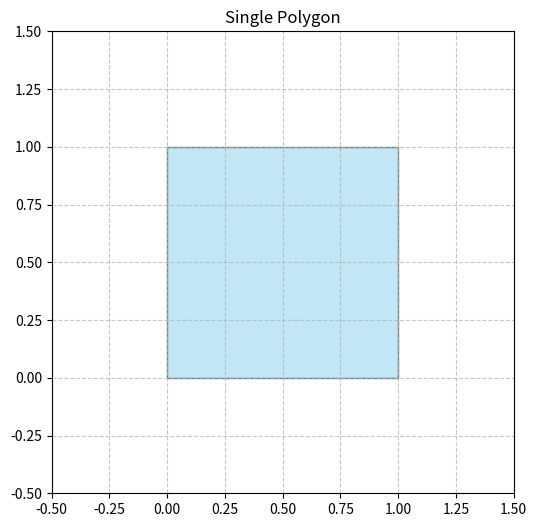
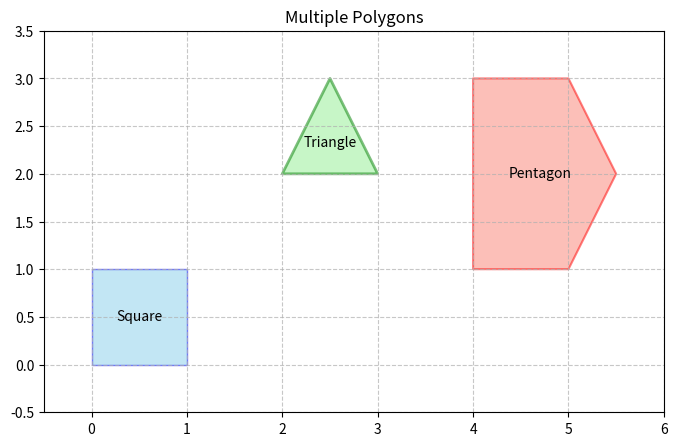
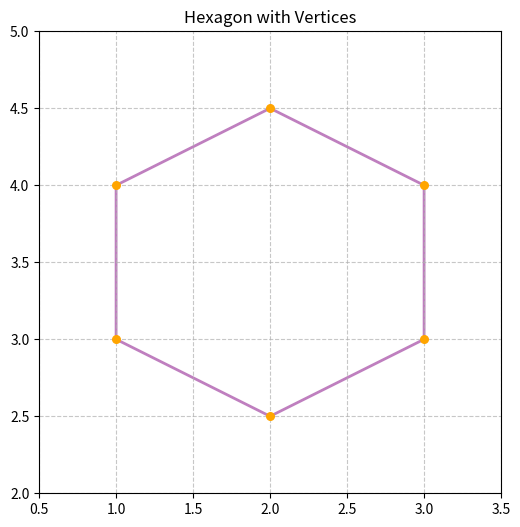

Here is the Python script that generated these plots, in order:
import matplotlib.pyplot as plt
from matplotlib.patches import Polygon as MplPolygon
from matplotlib.collections import PatchCollection
from typing import List, Tuple, Union
import numpy as np


def plot_polygons(
        polygons: Union[List[List[Tuple[float, float]]], List[Tuple[float, float]]],
        fill: bool = True,
        color: Union[str, List[str]] = 'blue',
        edgecolor: Union[str, List[str]] = 'black',
        linewidth: Union[float, List[float]] = 1.0,
        alpha: float = 0.5,
        show_vertices: bool = False,
        vertex_color: str = 'red',
        vertex_size: float = 30,
        labels: Union[str, List[str], None] = None,
        title: str = 'Polygon Visualization',
        ax=None
) -> None:
    """
    Visualize one or more polygons using matplotlib.

    Parameters:
    -----------
    polygons : List of polygons, where each polygon is a list of (x, y) tuples.
               Example: [[(0,0), (1,0), (1,1), (0,1)], [(2,2), (3,2), (3,3)]]
               or a single polygon: [(0,0), (1,0), (1,1), (0,1)].
    fill : bool, whether to fill the polygons (default: True).
    color : str or list of str, fill color(s) (default: 'blue').
    edgecolor : str or list of str, border color(s) (default: 'black').
    linewidth : float or list of float, border width(s) (default: 1.0).
    alpha : float, transparency (0-1) (default: 0.5).
    show_vertices : bool, whether to mark vertices (default: False).
    vertex_color : str, color of vertex markers (default: 'red').
    vertex_size : float, size of vertex markers (default: 30).
    labels : str or list of str, labels for each polygon (default: None).
    title : str, title of the plot (default: 'Polygon Visualization').
    ax : matplotlib axis, if None creates a new figure (default: None).
    """
    # Handle single polygon input
    if not isinstance(polygons[0][0], (list, tuple)):
        polygons = [polygons]  # Convert to list of polygons

    # Convert color, edgecolor, linewidth to lists if they are not
    if isinstance(color, str):
        color = [color] * len(polygons)
    if isinstance(edgecolor, str):
        edgecolor = [edgecolor] * len(polygons)
    if isinstance(linewidth, (int, float)):
        linewidth = [linewidth] * len(polygons)

    # Create figure if ax is None
    if ax is None:
        fig, ax = plt.subplots(figsize=(8, 6))

    # Prepare patches for each polygon
    patches = []
    for poly in polygons:
        polygon_patch = MplPolygon(poly, closed=True)
        patches.append(polygon_patch)

    # Add patches to the axis
    collection = PatchCollection(
        patches,
        facecolor=color if fill else 'none',
        edgecolor=edgecolor,
        linewidth=linewidth,
        alpha=alpha
    )
    ax.add_collection(collection)

    # Show vertices if enabled
    if show_vertices:
        for poly in polygons:
            x, y = zip(*poly)
            ax.scatter(x, y, color=vertex_color, s=vertex_size, zorder=3)

    # Add labels if provided
    if labels is not None:
        if isinstance(labels, str):
            labels = [labels] * len(polygons)
        for poly, label in zip(polygons, labels):
            # Calculate centroid for label position
            x, y = zip(*poly)
            centroid = (sum(x) / len(x), sum(y) / len(y))
            ax.text(centroid[0], centroid[1], label, ha='center', va='center')

    # Auto-adjust axis limits
    all_points = [point for poly in polygons for point in poly]
    x, y = zip(*all_points)
    ax.set_xlim(min(x) - 0.5, max(x) + 0.5)
    ax.set_ylim(min(y) - 0.5, max(y) + 0.5)

    # Set title and equal aspect ratio
    ax.set_title(title)
    ax.set_aspect('equal')
    ax.grid(True, linestyle='--', alpha=0.7)

    if ax is None:
        plt.show()


# Example usage
if __name__ == "__main__":
    # Example 1: Single polygon
    square = [(0, 0), (1, 0), (1, 1), (0, 1)]
    plot_polygons(square, fill=True, color='skyblue', title='Single Polygon')

    # Example 2: Multiple polygons with labels
    triangle = [(2, 2), (3, 2), (2.5, 3)]
    pentagon = [(4, 1), (5, 1), (5.5, 2), (5, 3), (4, 3)]
    plot_polygons(
        [square, triangle, pentagon],
        fill=True,
        color=['skyblue', 'lightgreen', 'salmon'],
        edgecolor=['blue', 'green', 'red'],
        linewidth=[1, 2, 1.5],
        labels=['Square', 'Triangle', 'Pentagon'],
        title='Multiple Polygons'
    )

    # Example 3: Show vertices and no fill
    hexagon = [(1, 4), (2, 4.5), (3, 4), (3, 3), (2, 2.5), (1, 3)]
    plot_polygons(
        hexagon,
        fill=False,
        edgecolor='purple',
        linewidth=2,
        show_vertices=True,
        vertex_color='orange',
        title='Hexagon with Vertices'
    )

    plt.show()
